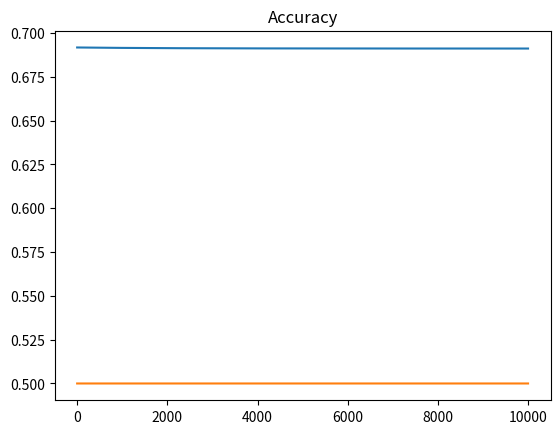

The script that saved this image:
import numpy as np
import matplotlib.pyplot as plt


def sigmoid(Z):
    return 1/(1+np.exp(-Z))


def relu(Z):
    return np.maximum(0, Z)


def sigmoid_backward(dA, Z):
    sig = sigmoid(Z)
    return dA * sig * (1 - sig)


def relu_backward(dA, Z):
    dZ = np.array(dA, copy=True)
    dZ[Z <= 0] = 0
    return dZ


def init_layers(nn_architecture, seed=99):
    np.random.seed(seed)
    number_of_layers = len(nn_architecture)
    params_values = {}

    for idx, layer in enumerate(nn_architecture):
        layer_idx = idx + 1

        layer_input_size = layer["input_dim"]
        layer_output_size = layer["output_dim"]

        params_values[f'W{str(layer_idx)}'] = (
            np.random.randn(layer_output_size, layer_input_size) * 0.1
        )
        params_values[f'b{str(layer_idx)}'] = (
            np.random.randn(layer_output_size, 1) * 0.1
        )

    return params_values


def single_layer_forward_propagation(A_prev, W_curr, b_curr, activation="relu"):
    Z_curr = np.dot(W_curr, A_prev) + b_curr

    if activation == "relu":
        activation_func = relu
    elif activation == "sigmoid":
        activation_func = sigmoid
    else:
        raise NotImplemented('Non-implemented activation function')

    return activation_func(Z_curr), Z_curr


def full_forward_propagation(X, params_values, nn_architecture):
    memory = {}
    A_curr = X

    for idx, layer in enumerate(nn_architecture):
        layer_idx = idx + 1
        A_prev = A_curr

        activ_function_curr = layer["activation"]
        W_curr = params_values[f"W{str(layer_idx)}"]
        b_curr = params_values[f"b{str(layer_idx)}"]
        A_curr, Z_curr = single_layer_forward_propagation(
            A_prev, W_curr, b_curr, activ_function_curr)

        memory[f"A{str(idx)}"] = A_prev
        memory[f"Z{str(layer_idx)}"] = Z_curr

    return A_curr, memory


def get_cost_value(Y_hat, Y, eps=0.001):
    m = Y_hat.shape[1]
    cost = -1 / m * (np.dot(Y, np.log(Y_hat + eps).T) +
                     np.dot(1 - Y, np.log(1 - Y_hat + eps).T))
    return np.squeeze(cost)


def convert_prob_into_class(probs):
    probs_ = np.copy(probs)
    probs_[probs_ > 0.5] = 1
    probs_[probs_ <= 0.5] = 0
    return probs_


def get_accuracy_value(Y_hat, Y):
    Y_hat_ = convert_prob_into_class(Y_hat)
    return (Y_hat_ == Y).all(axis=0).mean()


def single_layer_backward_propagation(dA_curr, W_curr, b_curr, Z_curr, A_prev, activation="relu"):
    m = A_prev.shape[1]

    if activation == "relu":
        backward_activation_func = relu_backward
    elif activation == "sigmoid":
        backward_activation_func = sigmoid_backward
    else:
        raise NotImplemented('Non-Implemented activation function')

    dZ_curr = backward_activation_func(dA_curr, Z_curr)
    dW_curr = np.dot(dZ_curr, A_prev.T) / m
    db_curr = np.sum(dZ_curr, axis=1, keepdims=True) / m
    dA_prev = np.dot(W_curr.T, dZ_curr)

    return dA_prev, dW_curr, db_curr


def full_backward_propagation(Y_hat, Y, memory, params_values, nn_architecture, eps=0.000000000001):
    grads_values = {}
    m = Y.shape[1]
    Y = Y.reshape(Y_hat.shape)

    dA_prev = - (np.divide(Y, Y_hat + eps) - np.divide(1 - Y, 1 - Y_hat + eps))

    for layer_idx_prev, layer in reversed(list(enumerate(nn_architecture))):
        layer_idx_curr = layer_idx_prev + 1
        activ_function_curr = layer["activation"]

        dA_curr = dA_prev

        A_prev = memory[f"A{str(layer_idx_prev)}"]
        Z_curr = memory[f"Z{str(layer_idx_curr)}"]

        W_curr = params_values[f"W{str(layer_idx_curr)}"]
        b_curr = params_values[f"b{str(layer_idx_curr)}"]

        dA_prev, dW_curr, db_curr = single_layer_backward_propagation(
            dA_curr, W_curr, b_curr, Z_curr, A_prev, activ_function_curr)

        grads_values[f"dW{str(layer_idx_curr)}"] = dW_curr
        grads_values[f"db{str(layer_idx_curr)}"] = db_curr

    return grads_values


def update(params_values, grads_values, nn_architecture, learning_rate):

    for layer_idx, layer in enumerate(nn_architecture, 1):
        params_values[f"W{str(layer_idx)}"] -= (
            learning_rate * grads_values[f"dW{str(layer_idx)}"]
        )
        params_values[f"b{str(layer_idx)}"] -= (
            learning_rate * grads_values[f"db{str(layer_idx)}"]
        )

    return params_values


def train(X, Y, nn_architecture, epochs, learning_rate, verbose=False, callback=None):
    params_values = init_layers(nn_architecture, 2)
    cost_history = []
    accuracy_history = []

    for i in range(epochs):
        Y_hat, cashe = full_forward_propagation(
            X, params_values, nn_architecture)

        cost = get_cost_value(Y_hat, Y)
        cost_history.append(cost)
        accuracy = get_accuracy_value(Y_hat, Y)
        accuracy_history.append(accuracy)

        grads_values = full_backward_propagation(
            Y_hat, Y, cashe, params_values, nn_architecture)
        params_values = update(params_values, grads_values,
                               nn_architecture, learning_rate)

        if (i % 50 == 0):
            if (verbose):
                print(
                    "Iteration: {:05} - cost: {:.5f} - accuracy: {:.5f}".format(i, cost, accuracy))
            if (callback is not None):
                callback(i, params_values)

    return params_values, cost_history, accuracy_history


def load_data():
    # create xor dataset
    X = np.array([[0, -1], [-1, 0], [-1, -1], [0, 1], [1, 0], [1, 1]]).T
    Y = np.array([[0, 0, 0, 1, 1, 1]])
    return X, Y


if __name__ == '__main__':
    X, Y = load_data()
    nn_architecture = [
        {"input_dim": 2, "output_dim": 4, "activation": "relu"},
        {"input_dim": 4, "output_dim": 6, "activation": "relu"},
        {"input_dim": 6, "output_dim": 6, "activation": "relu"},
        {"input_dim": 6, "output_dim": 4, "activation": "relu"},
        {"input_dim": 4, "output_dim": 1, "activation": "sigmoid"},
    ]
    params_values, cost_history, accuracy_history = train(X, Y, nn_architecture, 10000, 0.001)
    Y_hat, _ = full_forward_propagation(X, params_values, nn_architecture)
    Y_hat = convert_prob_into_class(Y_hat).astype(int)
    print(Y_hat)
    print(Y)
    # print(cost_history)
    # print(accuracy_history)
    plt.title("Cost")
    plt.plot(cost_history)
    plt.show()
    plt.title("Accuracy")
    plt.plot(accuracy_history)
    plt.show()
